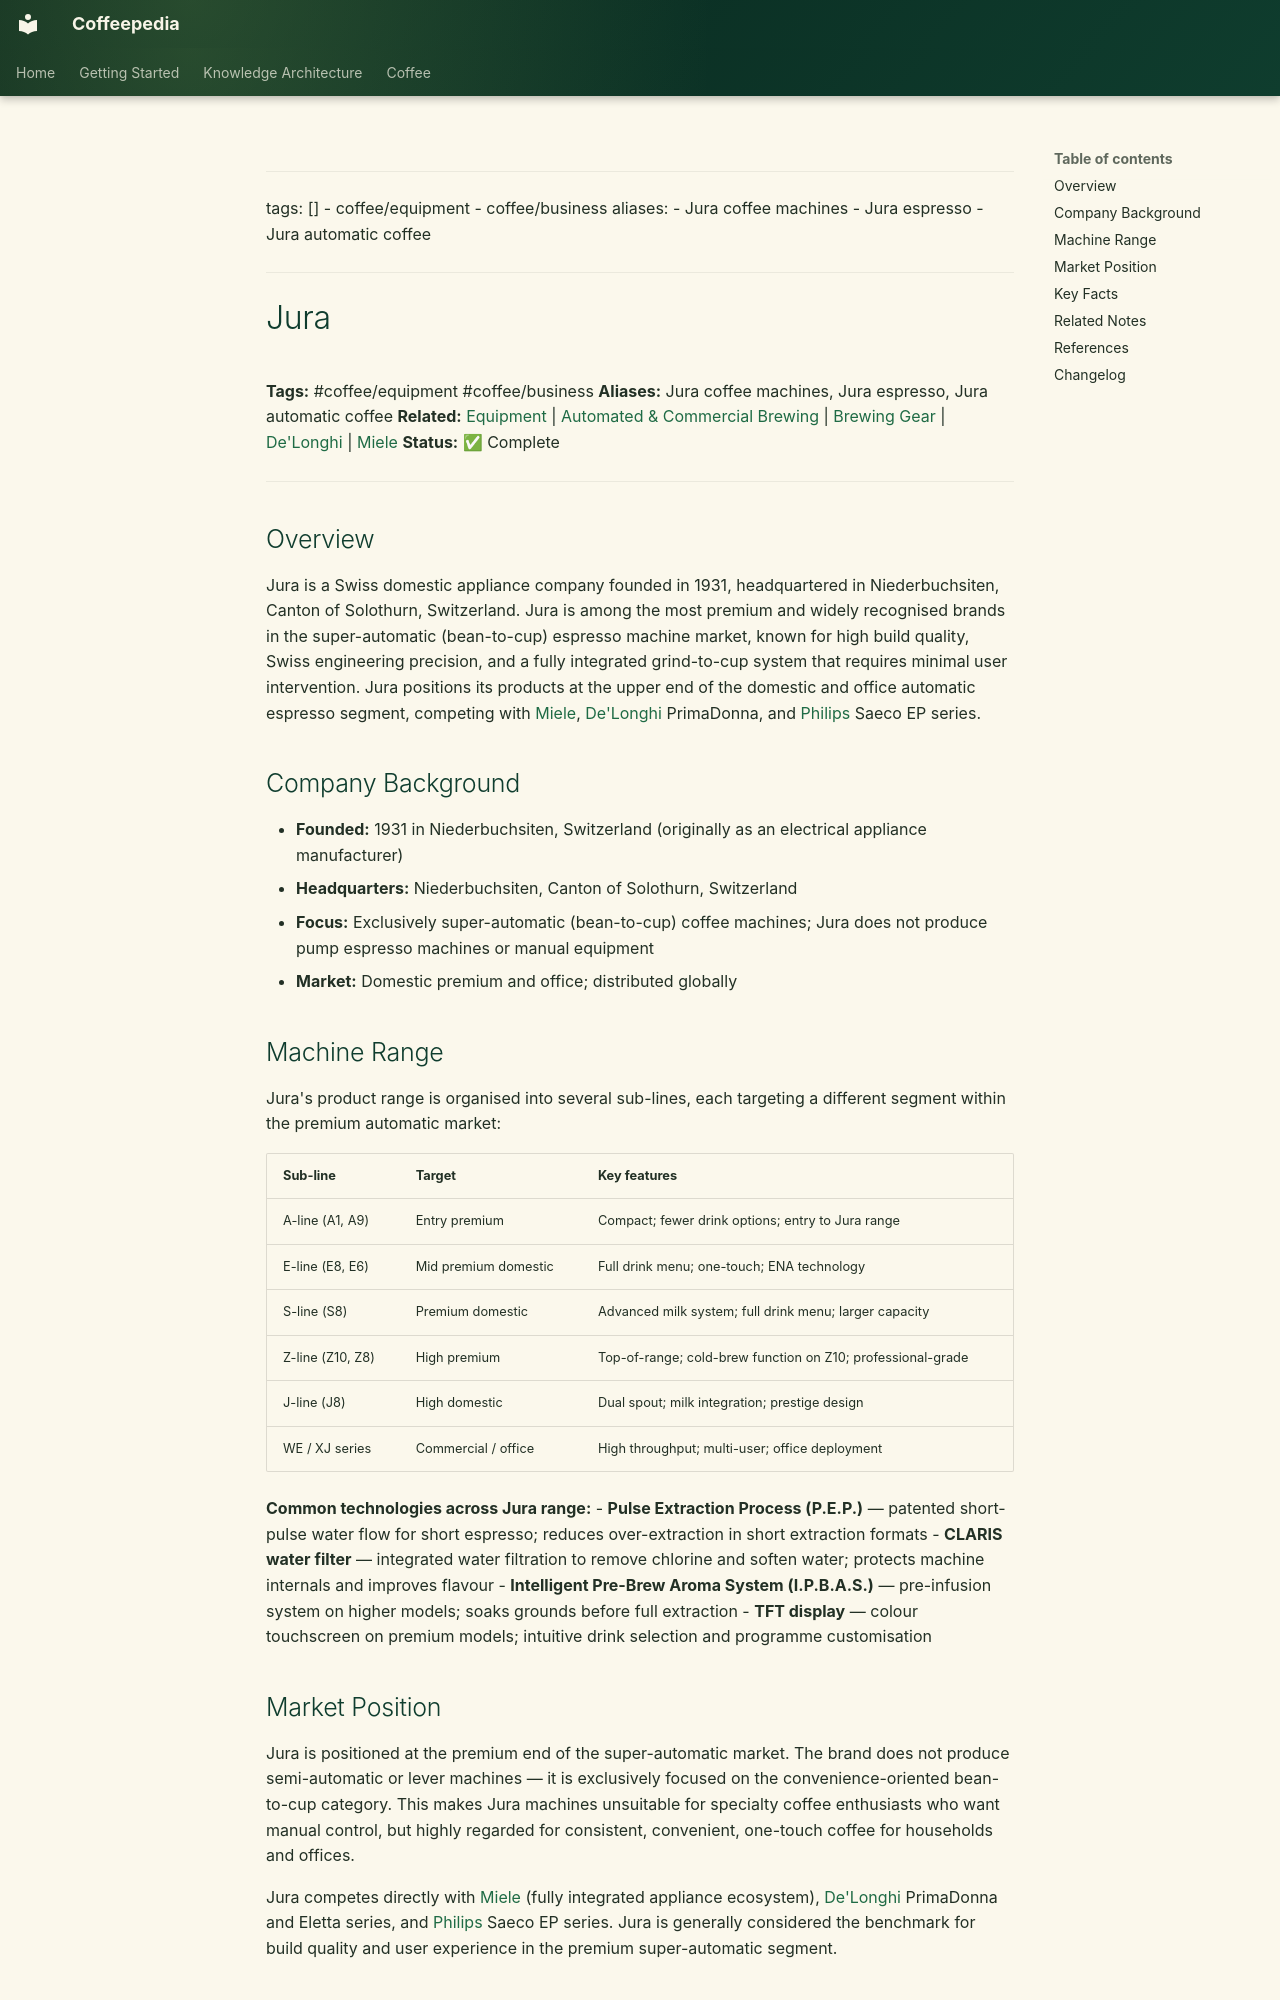

repository: Vauldt/all-about-coffee · page: coffee/coffee-equipment/jura/index.html · generator: mkdocs

---
tags: []
  - coffee/equipment
  - coffee/business
aliases:
  - Jura coffee machines
  - Jura espresso
  - Jura automatic coffee
---

# Jura

**Tags:** #coffee/equipment #coffee/business
**Aliases:** Jura coffee machines, Jura espresso, Jura automatic coffee
**Related:** [Equipment](equipment.md) | [Automated & Commercial Brewing](../coffee-brewing/automated-and-commercial-brewing.md) | [Brewing Gear](../brewing-methods/brewing-gear.md) | [De'Longhi](de-longhi.md) | [Miele](miele.md)
**Status:** ✅ Complete

---

## Overview

Jura is a Swiss domestic appliance company founded in 1931, headquartered in Niederbuchsiten, Canton of Solothurn, Switzerland. Jura is among the most premium and widely recognised brands in the super-automatic (bean-to-cup) espresso machine market, known for high build quality, Swiss engineering precision, and a fully integrated grind-to-cup system that requires minimal user intervention. Jura positions its products at the upper end of the domestic and office automatic espresso segment, competing with [Miele](miele.md), [De'Longhi](de-longhi.md) PrimaDonna, and [Philips](philips.md) Saeco EP series.

## Company Background

- **Founded:** 1931 in Niederbuchsiten, Switzerland (originally as an electrical appliance manufacturer)
- **Headquarters:** Niederbuchsiten, Canton of Solothurn, Switzerland
- **Focus:** Exclusively super-automatic (bean-to-cup) coffee machines; Jura does not produce pump espresso machines or manual equipment
- **Market:** Domestic premium and office; distributed globally

## Machine Range

Jura's product range is organised into several sub-lines, each targeting a different segment within the premium automatic market:

| Sub-line | Target | Key features |
| :--- | :--- | :--- |
| A-line (A1, A9) | Entry premium | Compact; fewer drink options; entry to Jura range |
| E-line (E8, E6) | Mid premium domestic | Full drink menu; one-touch; ENA technology |
| S-line (S8) | Premium domestic | Advanced milk system; full drink menu; larger capacity |
| Z-line (Z10, Z8) | High premium | Top-of-range; cold-brew function on Z10; professional-grade |
| J-line (J8) | High domestic | Dual spout; milk integration; prestige design |
| WE / XJ series | Commercial / office | High throughput; multi-user; office deployment |

**Common technologies across Jura range:**
- **Pulse Extraction Process (P.E.P.)** — patented short-pulse water flow for short espresso; reduces over-extraction in short extraction formats
- **CLARIS water filter** — integrated water filtration to remove chlorine and soften water; protects machine internals and improves flavour
- **Intelligent Pre-Brew Aroma System (I.P.B.A.S.)** — pre-infusion system on higher models; soaks grounds before full extraction
- **TFT display** — colour touchscreen on premium models; intuitive drink selection and programme customisation
